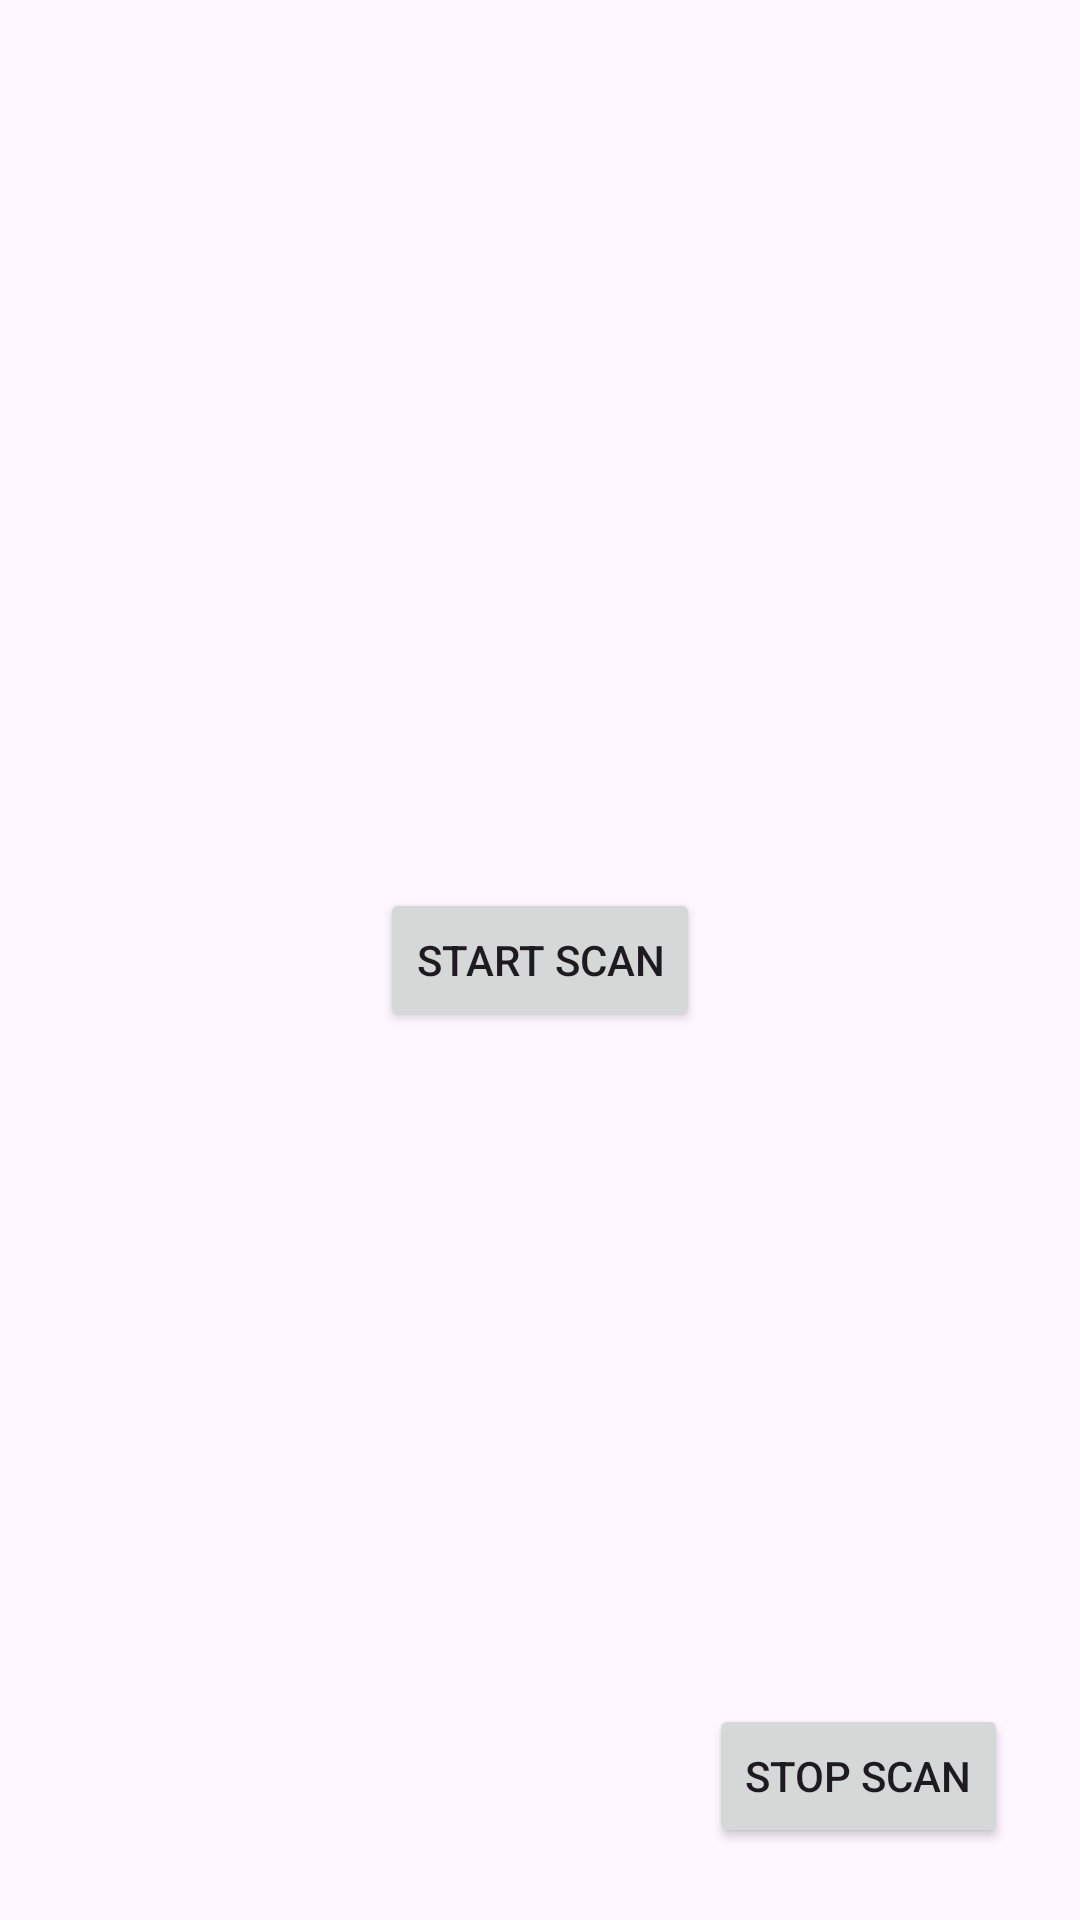

Write the Android layout XML for this screen, with the resource values it uses.
<!-- AndroidManifest.xml: application theme Theme.SUNMobilityAssignment -->
<!-- res/layout/activity_scan.xml -->
<?xml version="1.0" encoding="utf-8"?>
<androidx.constraintlayout.widget.ConstraintLayout xmlns:android="http://schemas.android.com/apk/res/android"
    xmlns:app="http://schemas.android.com/apk/res-auto"
    xmlns:tools="http://schemas.android.com/tools"
    android:layout_width="match_parent"
    android:layout_height="match_parent"
    tools:ignore="HardcodedText">

    <Button
        android:id="@+id/start_scan_button"
        android:layout_width="wrap_content"
        android:layout_height="wrap_content"
        android:text="Start scan"
        android:visibility="visible"
        app:layout_constraintBottom_toBottomOf="parent"
        app:layout_constraintEnd_toEndOf="parent"
        app:layout_constraintStart_toStartOf="parent"
        app:layout_constraintTop_toTopOf="parent" />

    <TextView
        android:id="@+id/scanning_text_view"
        android:layout_width="wrap_content"
        android:layout_height="wrap_content"
        android:text="Scanning..."
        app:layout_constraintBottom_toBottomOf="parent"
        app:layout_constraintEnd_toEndOf="parent"
        app:layout_constraintStart_toStartOf="parent"
        app:layout_constraintTop_toTopOf="parent" />

    <androidx.recyclerview.widget.RecyclerView
        android:id="@+id/scan_recycler_view"
        android:layout_width="match_parent"
        android:layout_height="match_parent"
        android:visibility="gone" />

    <Button
        android:id="@+id/stop_scan_button"
        android:layout_width="wrap_content"
        android:layout_height="wrap_content"
        android:layout_marginBottom="24dp"
        android:layout_marginEnd="24dp"
        android:text="Stop Scan"
        app:layout_constraintBottom_toBottomOf="parent"
        app:layout_constraintEnd_toEndOf="parent" />

    <androidx.constraintlayout.widget.Group
        android:id="@+id/scanning_group"
        android:layout_width="wrap_content"
        android:layout_height="wrap_content"
        app:constraint_referenced_ids="scan_recycler_view,stop_scan_button" />

    <androidx.constraintlayout.widget.Group
        android:id="@+id/start_scan_group"
        android:layout_width="wrap_content"
        android:layout_height="wrap_content"
        app:constraint_referenced_ids="scanning_text_view" />

    <androidx.constraintlayout.widget.Group
        android:id="@+id/not_scanning_group"
        android:layout_width="wrap_content"
        android:layout_height="wrap_content"
        app:constraint_referenced_ids="start_scan_button" />

</androidx.constraintlayout.widget.ConstraintLayout>
<!-- resources referenced by this layout -->
<resources>
  <style name="Theme.SUNMobilityAssignment" parent="Base.Theme.SUNMobilityAssignment" />
  <style name="Base.Theme.SUNMobilityAssignment" parent="Theme.Material3.DayNight.NoActionBar">
          
          
      </style>
</resources>
